Image classification data set "pdata" (emwebaze/dsa2018materials on GitHub). Class labels (5): cbb, cbsd, cgm, cmd, healthy.

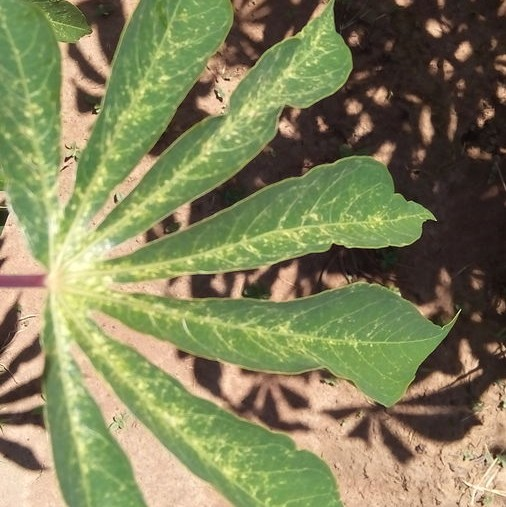
Label: cgm

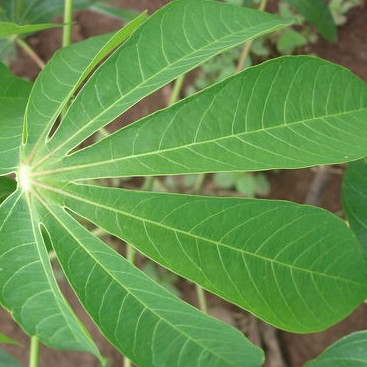
Label: healthy

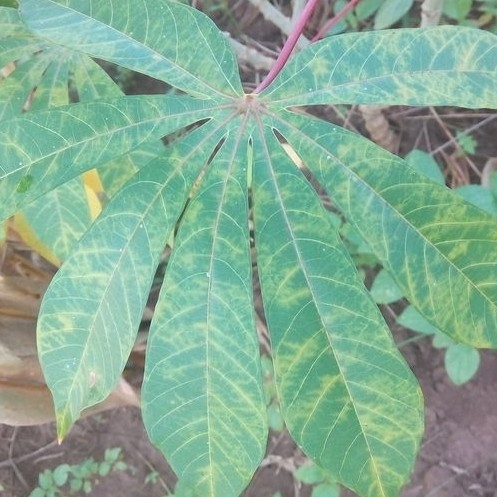
Label: cbsd

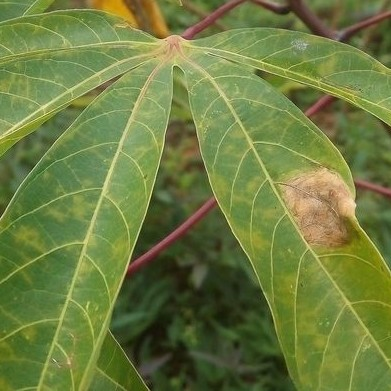
Label: cbb

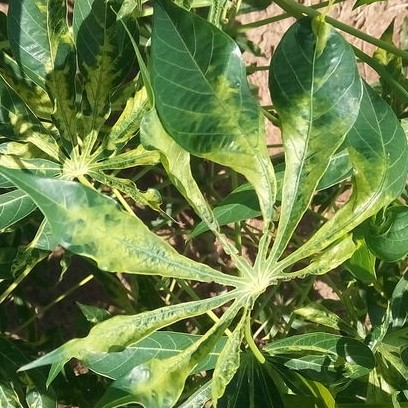
Label: cmd

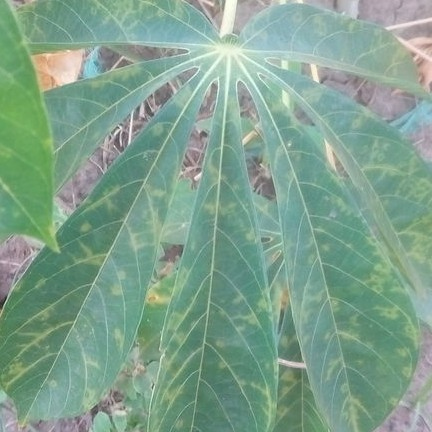
Label: cbsd
